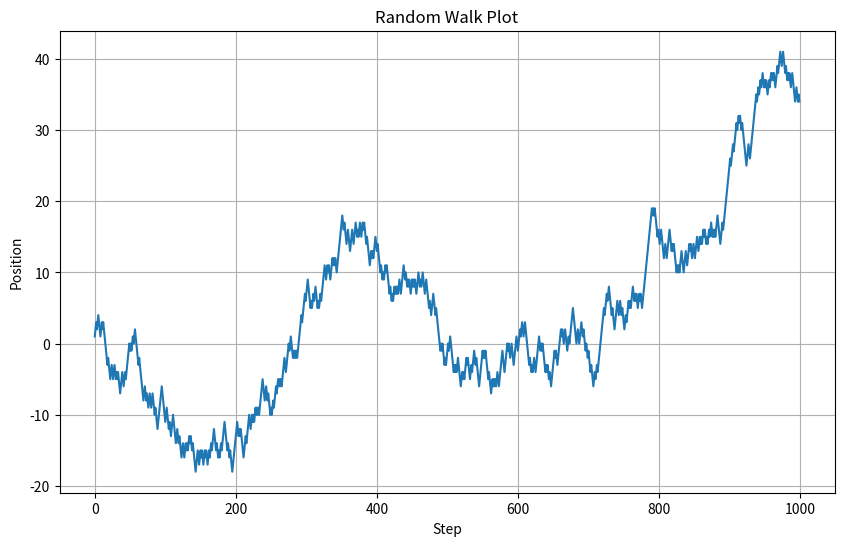

Source code (Python):

import matplotlib.pyplot as plt
import numpy as np

# Number of steps in the random walk
num_steps = 1000

# Generate random steps
steps = np.random.choice([-1, 1], size=num_steps)
walk = np.cumsum(steps)

# Plot the random walk
plt.figure(figsize=(10, 6))
plt.plot(walk)
plt.title("Random Walk Plot")
plt.xlabel("Step")
plt.ylabel("Position")
plt.grid(True)
plt.show()
